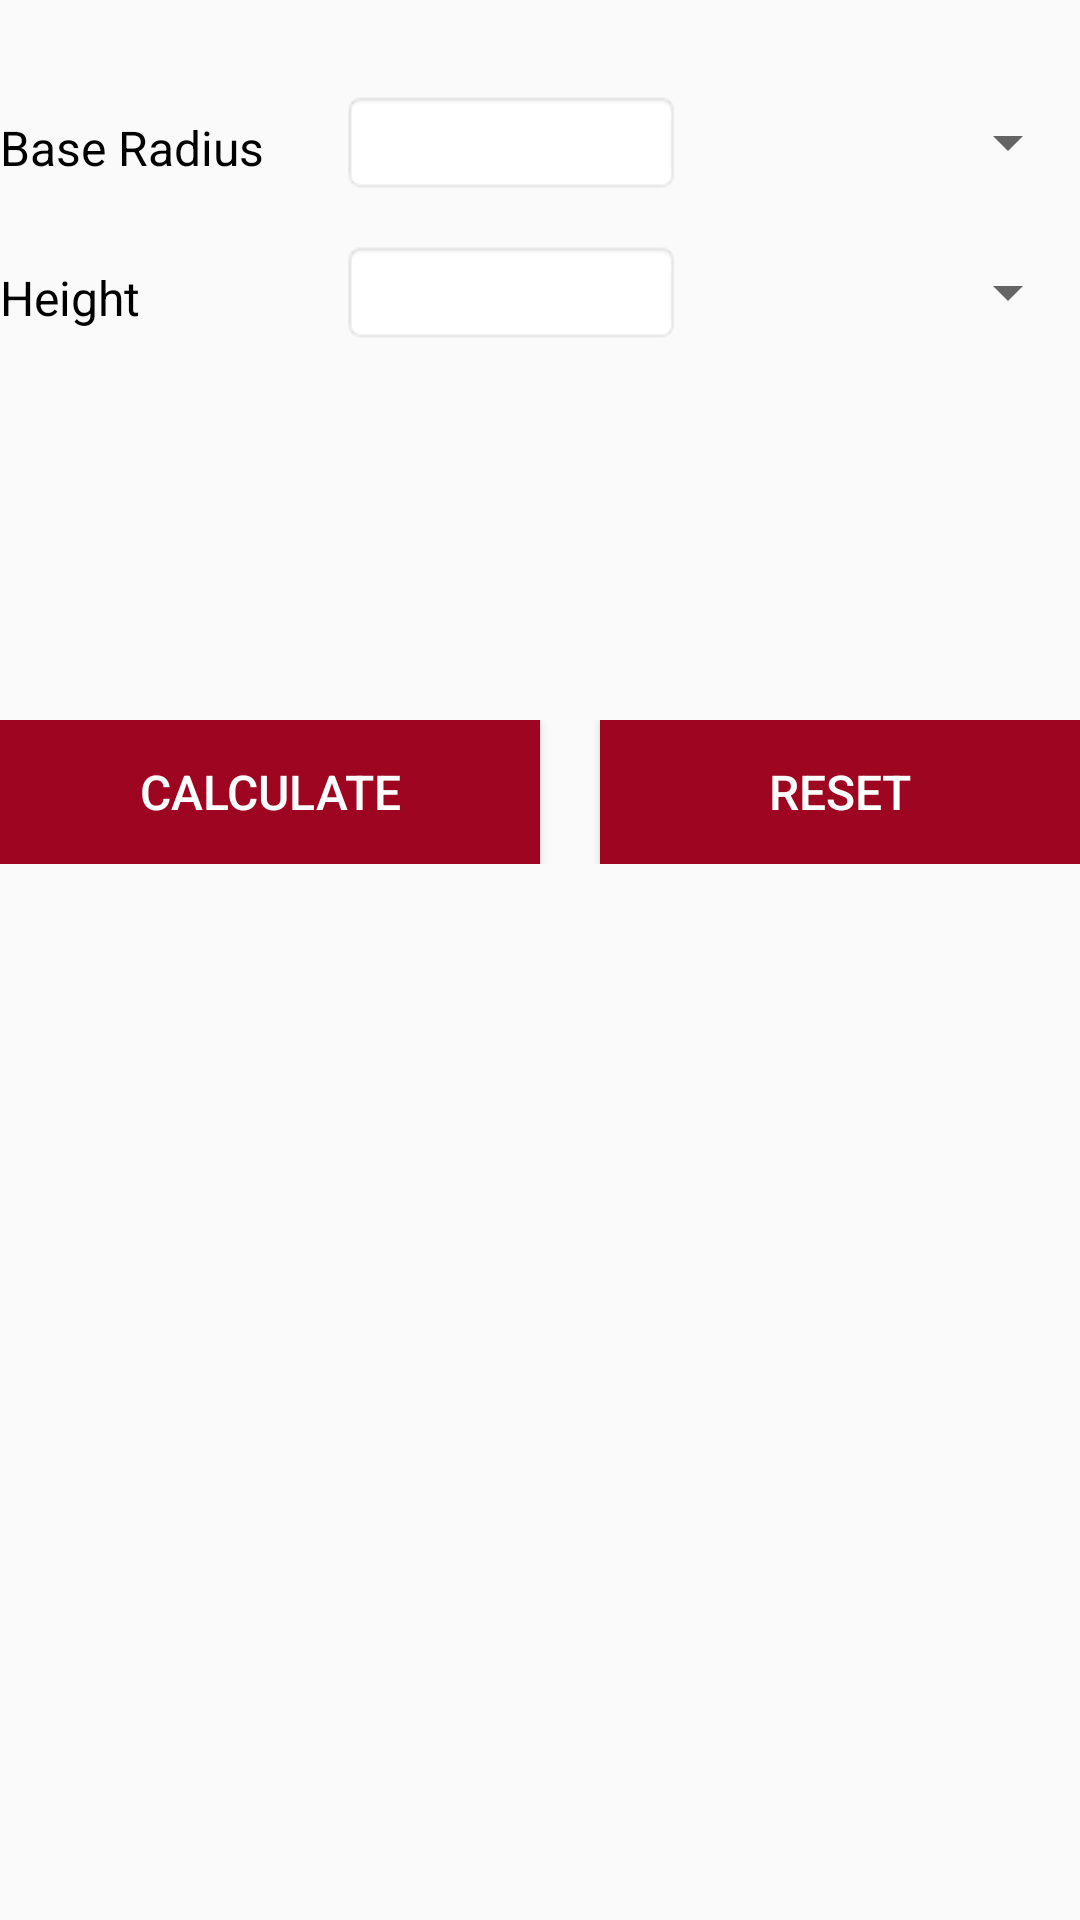

Layout XML and referenced resources for this Android screen:
<!-- AndroidManifest.xml: application theme AppTheme -->
<!-- res/layout/activity_cone_volume.xml -->
<?xml version="1.0" encoding="utf-8"?>
<ScrollView xmlns:android="http://schemas.android.com/apk/res/android"
    android:layout_width="fill_parent"
    android:layout_height="fill_parent" >
    <RelativeLayout xmlns:android="http://schemas.android.com/apk/res/android"
        xmlns:tools="http://schemas.android.com/tools"
        android:id="@+id/activity_ball_volume"
        android:layout_width="match_parent"
        android:layout_height="match_parent"
        tools:context="com.geniusnine.android.geometry.VolumeCalculator.">

        <LinearLayout
            android:layout_marginTop="30dp"
            android:layout_width="match_parent"
            android:layout_height="wrap_content"
            android:weightSum="3"

            android:orientation="horizontal">


            <TextView
                android:text="Base Radius"
                android:layout_width="70dp"
                android:layout_height="35dp"
                android:id="@+id/textViewConBaseRadius"
                android:layout_weight="1"
                android:textSize="16dp"
                android:textColor="#000000" />

            <EditText
                android:layout_width="70dp"
                android:layout_height="35dp"
                android:inputType="numberSigned"
                android:background="@android:drawable/editbox_background"
                android:id="@+id/editTextConRadius"
                android:layout_weight="1"
                />

            <Spinner
                android:layout_width="89dp"
                android:layout_height="35dp"
                android:id="@+id/spinnerConRadius"
                android:layout_weight="1" />
        </LinearLayout>



        <LinearLayout
            android:layout_marginTop="80dp"
            android:layout_width="match_parent"
            android:layout_height="wrap_content"
            android:weightSum="3"

            android:orientation="horizontal">


            <TextView
                android:text="Height"
                android:layout_width="70dp"
                android:layout_height="35dp"
                android:id="@+id/textViewConRadius"
                android:layout_weight="1"
                android:textSize="16dp"
                android:textColor="#000000" />

            <EditText
                android:layout_width="70dp"
                android:layout_height="35dp"
                android:inputType="numberSigned"
                android:background="@android:drawable/editbox_background"
                android:id="@+id/editTextConHeight"
                android:layout_weight="1"
                />

            <Spinner
                android:layout_width="89dp"
                android:layout_height="35dp"
                android:id="@+id/spinnerConHeight"
                android:layout_weight="1" />
        </LinearLayout>
        <LinearLayout
            android:layout_width="match_parent"
            android:layout_height="wrap_content"
            android:orientation="horizontal"
            android:gravity="center"
            android:weightSum="2"
            android:layout_marginTop="240dp">


            <Button
                android:textColor="@android:color/background_light"
                android:layout_weight="1"
                android:textSize="16dp"
                android:text="Calculate"
                android:background="@color/colorPrimary"
                android:layout_width="match_parent"
                android:layout_height="wrap_content"
                android:id="@+id/buttonCalculateCon" />
            <Button
                android:layout_marginLeft="20dp"
                android:text="Reset"
                android:textSize="16dp"
                android:layout_weight="1"
                android:layout_width="match_parent"
                android:background="@color/colorPrimary"
                android:layout_height="wrap_content"
                android:textColor="@android:color/background_light"
                android:id="@+id/buttonResetCon" />

        </LinearLayout>

        <LinearLayout
            android:layout_width="match_parent"
            android:layout_height="wrap_content"
            android:orientation="vertical"
            android:layout_marginTop="320dp">

            <TextView
                android:text=""
                android:textColor="#000000"
                android:textSize="18dp"
                android:visibility="invisible"
                android:gravity="center"
                android:background="@android:drawable/editbox_background"
                android:layout_width="match_parent"
                android:layout_height="wrap_content"
                android:id="@+id/textViewResultConVolume" />

        </LinearLayout>
    </RelativeLayout>
</ScrollView>
<!-- resources referenced by this layout -->
<resources>
  <color name="colorPrimary">#9e0521</color>
  <style name="AppTheme" parent="Theme.AppCompat.Light.DarkActionBar">
          
          <item name="colorPrimary">@color/colorPrimary</item>
          <item name="colorPrimaryDark">@color/colorPrimaryDark</item>
          <item name="colorAccent">@color/colorAccent</item>
      </style>
  <color name="colorPrimaryDark">#a11521</color>
  <color name="colorAccent">#9e0521</color>
</resources>
